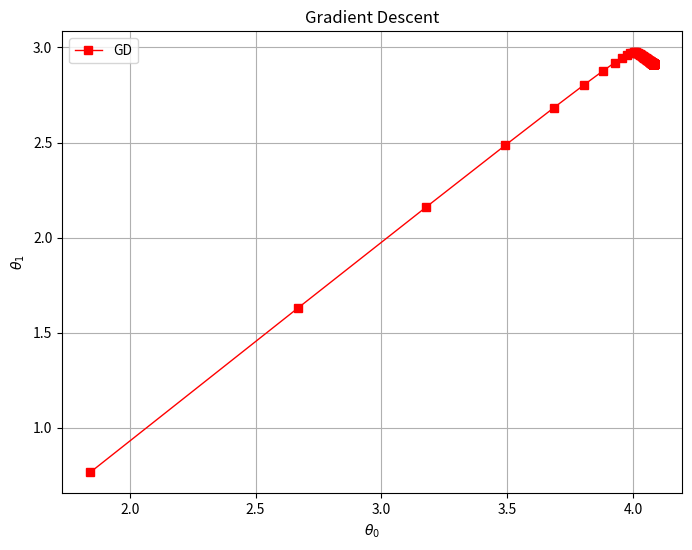

Recreate this plot in Python.
import numpy as np
import matplotlib.pyplot as plt

# 가상의 데이터 생성
X = 2 * np.random.rand(100, 1)
y = 4 + 3 * X + np.random.randn(100, 1)

# 편향을 위해 X에 1 추가
X_b = np.c_[np.ones((100, 1)), X]

# 초기값 설정
eta = 0.1  # 학습률
n_iterations = 1000  # 반복 횟수
m = 100  # 샘플 개수

# Gradient Descent (GD) 구현
theta_gd = np.random.randn(2, 1)  # 무작위 초기화
theta_gd_path = []

for iteration in range(n_iterations):
    gradients = 2/m * X_b.T.dot(X_b.dot(theta_gd) - y)
    theta_gd = theta_gd - eta * gradients
    theta_gd_path.append(theta_gd)

theta_gd_path = np.array(theta_gd_path)

# 결과 시각화
plt.figure(figsize=(8, 6))
plt.plot(theta_gd_path[:, 0], theta_gd_path[:, 1], "r-s", linewidth=1, label="GD")
plt.xlabel(r"$\theta_0$")
plt.ylabel(r"$\theta_1$")
plt.title("Gradient Descent")
plt.legend()
plt.grid(True)
plt.show()
